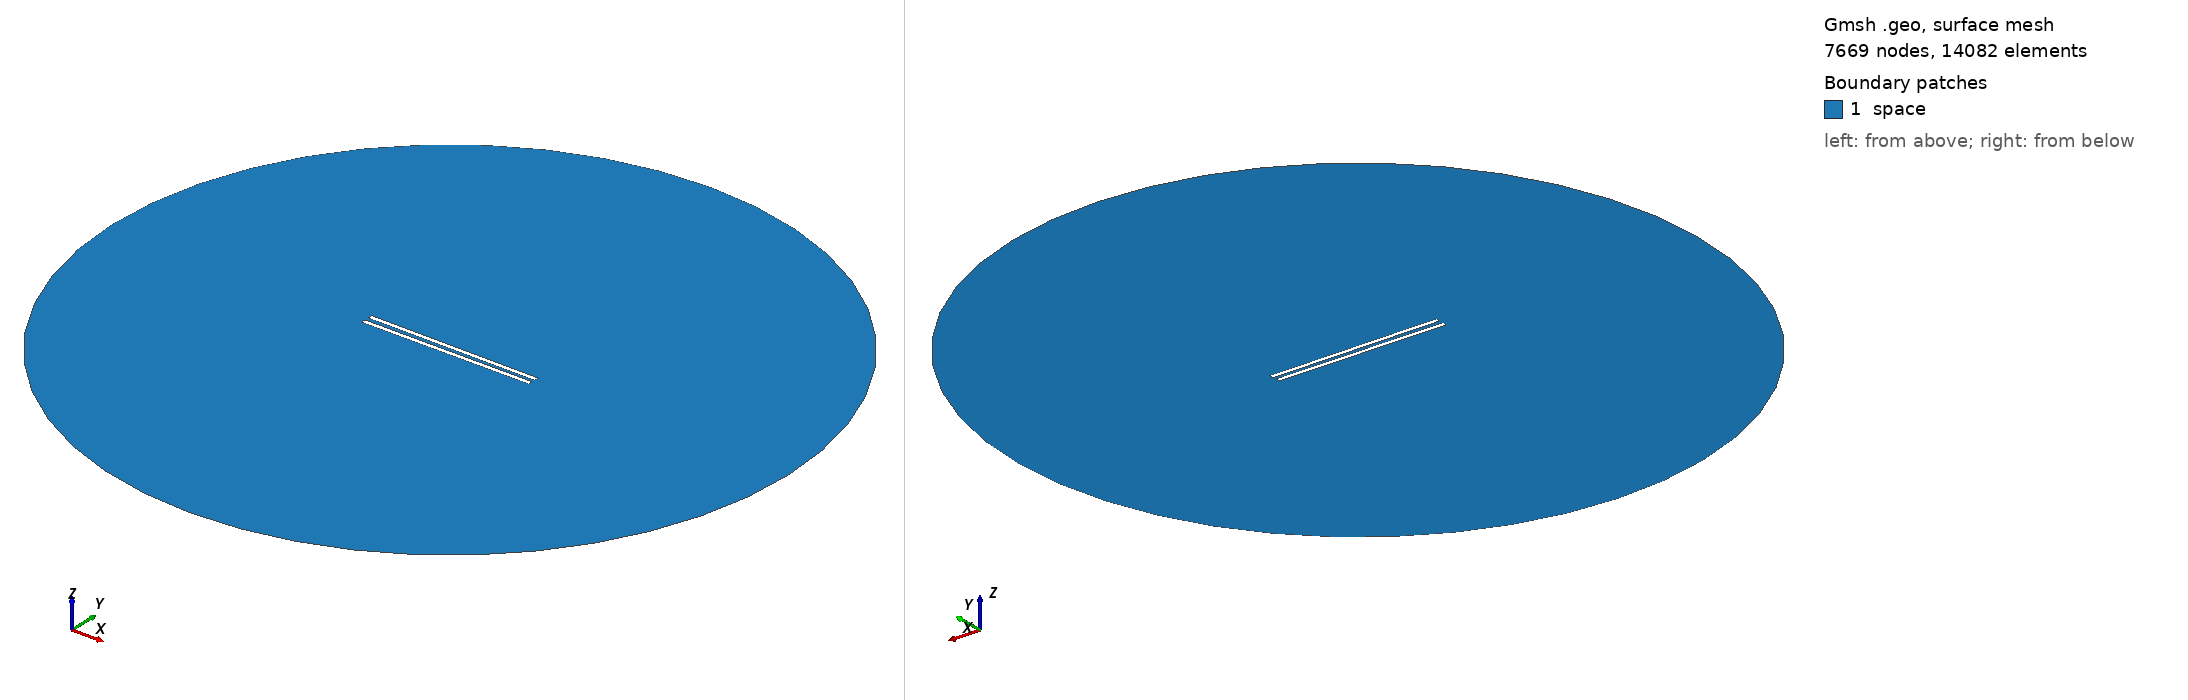

Gmsh geometry script, surface-meshed: 7669 nodes, 14082 surface elements. Boundary patches (legend numbers): 1 space. Left view from above one corner, right view from below the opposite corner. Legend entries are the model's physical surfaces. The drawing asked Gmsh for element sizes between 1% and 20% of the model's largest extent; the script's own settings can give other sizes.

=== 957.geo (drawn) ===
// Set the geometry kernel
SetFactory("OpenCASCADE");

//---------------------------------------
// Rectangles
//---------------------------------------

// Rectangle 1 (top)
Point(1) = {-49.4, 1.0277777777777777, 0, 1.0};
Point(2) = {49.4, 1.0277777777777777, 0, 1.0};
Point(3) = {49.4, 3.8277777777777775, 0, 1.0};
Point(4) = {-49.4, 3.8277777777777775, 0, 1.0};

Line(1) = {1, 2};
Line(2) = {2, 3};
Line(3) = {3, 4};
Line(4) = {4, 1};

Line Loop(1) = {1, 2, 3, 4};
Plane Surface(1) = {1};

Rotate { {0, 0, 1}, {0,  1.0277777777777777,  0}, -0.006 } {
  Surface{1};
}

// Rectangle 2 (bottom)
Point(5) = {-49.4, -1.0277777777777777, 0, 1.0};
Point(6) = {49.4, -1.0277777777777777, 0, 1.0};
Point(7) = {49.4, -3.8277777777777775, 0, 1.0};
Point(8) = {-49.4, -3.8277777777777775, 0, 1.0};

Line(5) = {5, 6};
Line(6) = {6, 7};
Line(7) = {7, 8};
Line(8) = {8, 5};

Line Loop(2) = {5, 6, 7, 8};
Plane Surface(2) = {2}; 


//---------------------------------------
// Circle
//---------------------------------------

// Define points
Point(9) = {0, 0, 0};        // Center
Point(10) = {200, 0, 0};     // Start point
Point(11) = {0, 200, 0};     // 90 degrees
Point(12) = {-200, 0, 0};    // 180 degrees
Point(13) = {0, -200, 0};    // 270 degrees

// Define circle arcs (each needs start, center, end)
Circle(9) = {10, 9, 11};
Circle(10) = {11, 9, 12};
Circle(11) = {12, 9, 13};
Circle(12) = {13, 9, 10};

// Define curve loop and surface if needed
Curve Loop(3) = {9, 10, 11, 12};
Surface(3) = {3};

//---------------------------------------
// Define Physical Groups
//---------------------------------------                

//--- Physical Curves
// Physical groups for boundaries
Physical Line("force_segment", 10) = {1};
Physical Line("upper_plate", 11) = {2, 3, 4};
Physical Line("lower_plate", 12) = {5, 6, 7, 8};
Physical Line("boundary", 20) = {9, 10, 11, 12};

// Subtract Rectangles from Circle
BooleanDifference{ Surface{3}; Delete; }{ Surface{1}; Surface{2}; Delete; }
//--- Physical Surfaces
Physical Surface("space", 30) = {3};


//---------------------------------------
// Fine mesh near the plates
//--------------------------------------- 

// Define a distance field for mesh refinement
Field[1] = Distance;
Field[1].CurvesList = {1, 2, 3, 4, 5, 6, 7, 8};  // Rectangle curves
Field[1].NumPointsPerCurve = 200;

c = 0.3;
// Define threshold field to control mesh size based on distance to attractor
Field[2] = Threshold;
Field[2].IField = 1;
Field[2].LcMin = c; // Minimum element size near the attractor
Field[2].LcMax = 100*c;  // Maximum element size away from the attractor
Field[2].DistMin = 0.01;
Field[2].DistMax = 40;

Background Field = 2;

//---------------------------------------
// 6. Generate the Mesh
//---------------------------------------
Mesh 2;  // 2D mesh generation
